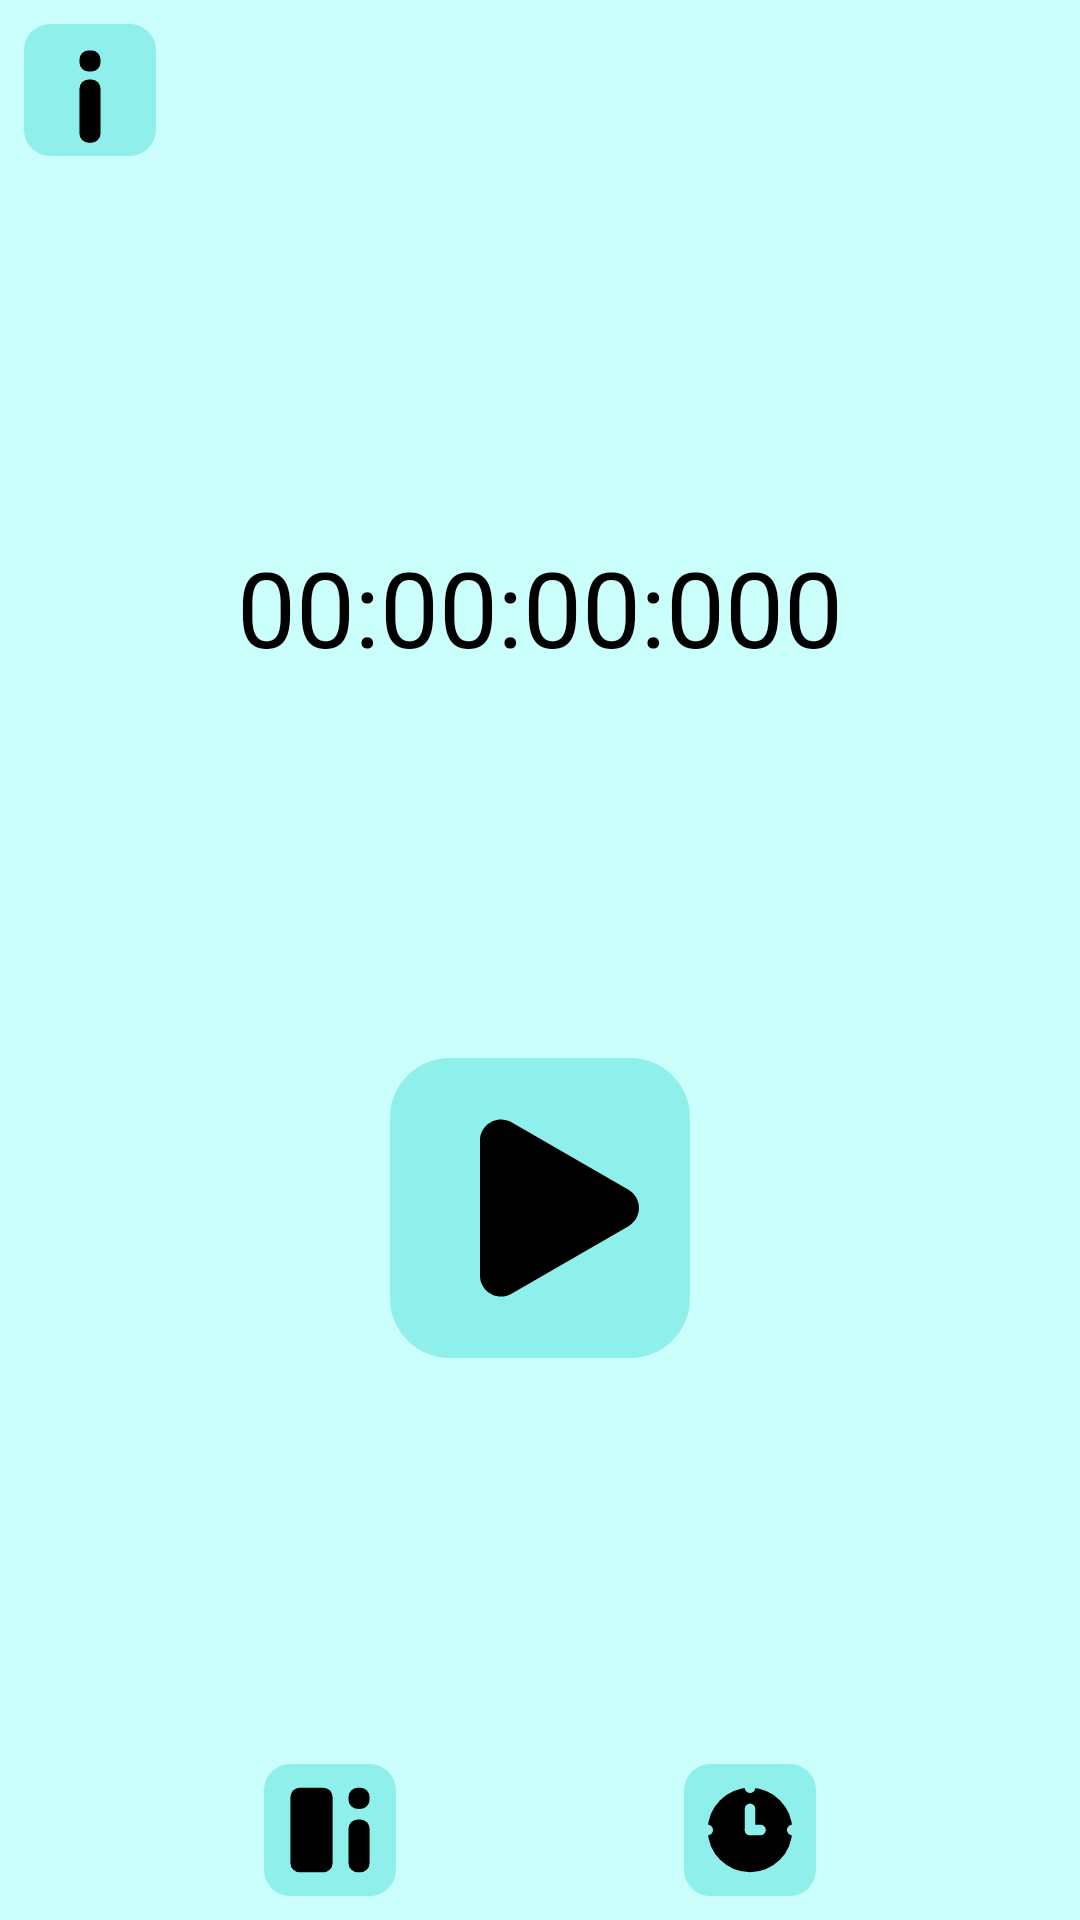

Android layout source for this screen:
<!-- AndroidManifest.xml: application theme Theme.Open_MT -->
<!-- res/layout/activity_timer.xml -->
<?xml version="1.0" encoding="utf-8"?>
<androidx.constraintlayout.widget.ConstraintLayout xmlns:android="http://schemas.android.com/apk/res/android"
    xmlns:app="http://schemas.android.com/apk/res-auto"
    xmlns:tools="http://schemas.android.com/tools"
    android:id="@+id/main"
    android:layout_width="match_parent"
    android:layout_height="match_parent"
    android:background="@color/bg"
    tools:context=".MainActivity">

    <LinearLayout
        android:id="@+id/topL"
        android:layout_width="0dp"
        android:layout_height="60dp"
        android:orientation="horizontal"
        app:layout_constraintEnd_toEndOf="parent"
        app:layout_constraintStart_toStartOf="parent"
        app:layout_constraintTop_toTopOf="parent">

        <ImageButton
            android:id="@+id/inf_BTN"
            android:layout_width="60dp"
            android:layout_height="wrap_content"
            android:layout_gravity="center_vertical"
            android:background="@android:color/transparent"
            android:padding="8dp"
            android:scaleType="centerInside"
            app:srcCompat="@drawable/inf" />

        <Space
            android:layout_width="wrap_content"
            android:layout_height="wrap_content"
            android:layout_weight="1" />

    </LinearLayout>

    <LinearLayout
        android:id="@+id/bottomL"
        android:layout_width="0dp"
        android:layout_height="60dp"
        android:orientation="horizontal"
        app:layout_constraintBottom_toBottomOf="parent"
        app:layout_constraintEnd_toEndOf="parent"
        app:layout_constraintStart_toStartOf="parent">

        <Space
            android:layout_width="wrap_content"
            android:layout_height="wrap_content"
            android:layout_weight="1" />

        <ImageButton
            android:id="@+id/task_BTN"
            android:layout_width="60dp"
            android:layout_height="wrap_content"
            android:layout_gravity="center_vertical"
            android:background="@android:color/transparent"
            android:padding="8dp"
            android:scaleType="centerInside"
            app:srcCompat="@drawable/task" />

        <Space
            android:layout_width="wrap_content"
            android:layout_height="wrap_content"
            android:layout_weight="1" />

        <ImageButton
            android:id="@+id/timer_BTN"
            android:layout_width="60dp"
            android:layout_height="wrap_content"
            android:layout_gravity="center_vertical"
            android:background="@android:color/transparent"
            android:padding="8dp"
            android:scaleType="centerInside"
            app:srcCompat="@drawable/timer" />

        <Space
            android:layout_width="wrap_content"
            android:layout_height="wrap_content"
            android:layout_weight="1" />

    </LinearLayout>

    <androidx.recyclerview.widget.RecyclerView
        android:id="@+id/recyclerViewNotifications"
        android:layout_width="0dp"
        android:layout_height="0dp"
        app:layout_constraintBottom_toTopOf="@id/bottomL"
        app:layout_constraintEnd_toEndOf="parent"
        app:layout_constraintHorizontal_bias="0.0"
        app:layout_constraintStart_toStartOf="parent"
        app:layout_constraintTop_toBottomOf="@id/topL"
        app:layout_constraintVertical_bias="0.0" />

    <LinearLayout
        android:layout_width="0dp"
        android:layout_height="0dp"
        android:orientation="vertical"
        app:layout_constraintBottom_toTopOf="@+id/bottomL"
        app:layout_constraintEnd_toEndOf="@+id/recyclerViewNotifications"
        app:layout_constraintStart_toStartOf="@+id/recyclerViewNotifications"
        app:layout_constraintTop_toBottomOf="@+id/topL">

        <Space
            android:layout_width="match_parent"
            android:layout_height="wrap_content"
            android:layout_weight="1" />

        <TextView
            android:id="@+id/timerTxt"
            android:layout_width="match_parent"
            android:layout_height="wrap_content"
            android:text="00:00:00:000"
            android:textColor="@color/black"
            android:gravity="center"
            android:textSize="35sp" />

        <Space
            android:layout_width="match_parent"
            android:layout_height="wrap_content"
            android:layout_weight="1" />

        <ImageButton
            android:id="@+id/ss_BTN"
            android:layout_width="match_parent"
            android:layout_height="wrap_content"
            android:layout_gravity="center_vertical"
            android:background="@android:color/transparent"
            android:padding="8dp"
            android:scaleType="centerInside"
            app:srcCompat="@drawable/start" />

        <Space
            android:layout_width="match_parent"
            android:layout_height="wrap_content"
            android:layout_weight="1" />

    </LinearLayout>

</androidx.constraintlayout.widget.ConstraintLayout>
<!-- resources referenced by this layout -->
<resources>
  <color name="bg">#CAFFFC</color>
  <color name="black">#FF000000</color>
  <!-- drawable inf (drawable) -->
  <vector xmlns:android="http://schemas.android.com/apk/res/android"
      android:width="100dp"
      android:height="100dp"
      android:viewportWidth="100"
      android:viewportHeight="100">
    <path
        android:pathData="M20,0L80,0A20,20 0,0 1,100 20L100,80A20,20 0,0 1,80 100L20,100A20,20 0,0 1,0 80L0,20A20,20 0,0 1,20 0z"
        android:fillColor="@color/bgIcon"/>
    <path
        android:pathData="M49,42L51,42A7,7 0,0 1,58 49L58,83A7,7 0,0 1,51 90L49,90A7,7 0,0 1,42 83L42,49A7,7 0,0 1,49 42z"
        android:fillColor="#000000"/>
    <path
        android:pathData="M49,20L51,20A7,7 0,0 1,58 27L58,29A7,7 0,0 1,51 36L49,36A7,7 0,0 1,42 29L42,27A7,7 0,0 1,49 20z"
        android:fillColor="#000000"/>
  </vector>
  <!-- drawable start (drawable) -->
  <vector xmlns:android="http://schemas.android.com/apk/res/android"
      android:width="100dp"
      android:height="100dp"
      android:viewportWidth="100"
      android:viewportHeight="100">
    <path
        android:pathData="M20,0L80,0A20,20 0,0 1,100 20L100,80A20,20 0,0 1,80 100L20,100A20,20 0,0 1,0 80L0,20A20,20 0,0 1,20 0z"
        android:fillColor="@color/bgIcon"/>
    <path
        android:pathData="M79.5,43.94C84.17,46.63 84.17,53.37 79.5,56.06L40.5,78.58C35.83,81.27 30,77.91 30,72.52L30,27.48C30,22.09 35.83,18.73 40.5,21.42L79.5,43.94Z"
        android:fillColor="#000000"/>
  </vector>
  <!-- drawable task (drawable) -->
  <vector xmlns:android="http://schemas.android.com/apk/res/android"
      android:width="100dp"
      android:height="100dp"
      android:viewportWidth="100"
      android:viewportHeight="100">
    <path
        android:pathData="M20,0L80,0A20,20 0,0 1,100 20L100,80A20,20 0,0 1,80 100L20,100A20,20 0,0 1,0 80L0,20A20,20 0,0 1,20 0z"
        android:fillColor="@color/bgIcon"/>
    <path
        android:pathData="M27,18L45,18A7,7 0,0 1,52 25L52,75A7,7 0,0 1,45 82L27,82A7,7 0,0 1,20 75L20,25A7,7 0,0 1,27 18z"
        android:fillColor="#000000"/>
    <path
        android:pathData="M71,42L73,42A7,7 0,0 1,80 49L80,75A7,7 0,0 1,73 82L71,82A7,7 0,0 1,64 75L64,49A7,7 0,0 1,71 42z"
        android:fillColor="#000000"/>
    <path
        android:pathData="M71,18L73,18A7,7 0,0 1,80 25L80,27A7,7 0,0 1,73 34L71,34A7,7 0,0 1,64 27L64,25A7,7 0,0 1,71 18z"
        android:fillColor="#000000"/>
  </vector>
  <style name="Theme.Open_MT" parent="Theme.Material3.DayNight.NoActionBar">
  
          <item name="android:statusBarColor">@color/bg</item>
          <item name="android:windowLightStatusBar">true</item>
          <item name="android:navigationBarColor">@color/bg</item>
          <item name="android:editTextColor">@color/black</item>
          <item name="android:windowBackground">@color/bg</item>
          <item name="android:textColor">@color/black</item>
          <item name="colorAccent">@color/black</item>
  
      </style>
  <color name="bgIcon">#8FF0EB</color>
</resources>
